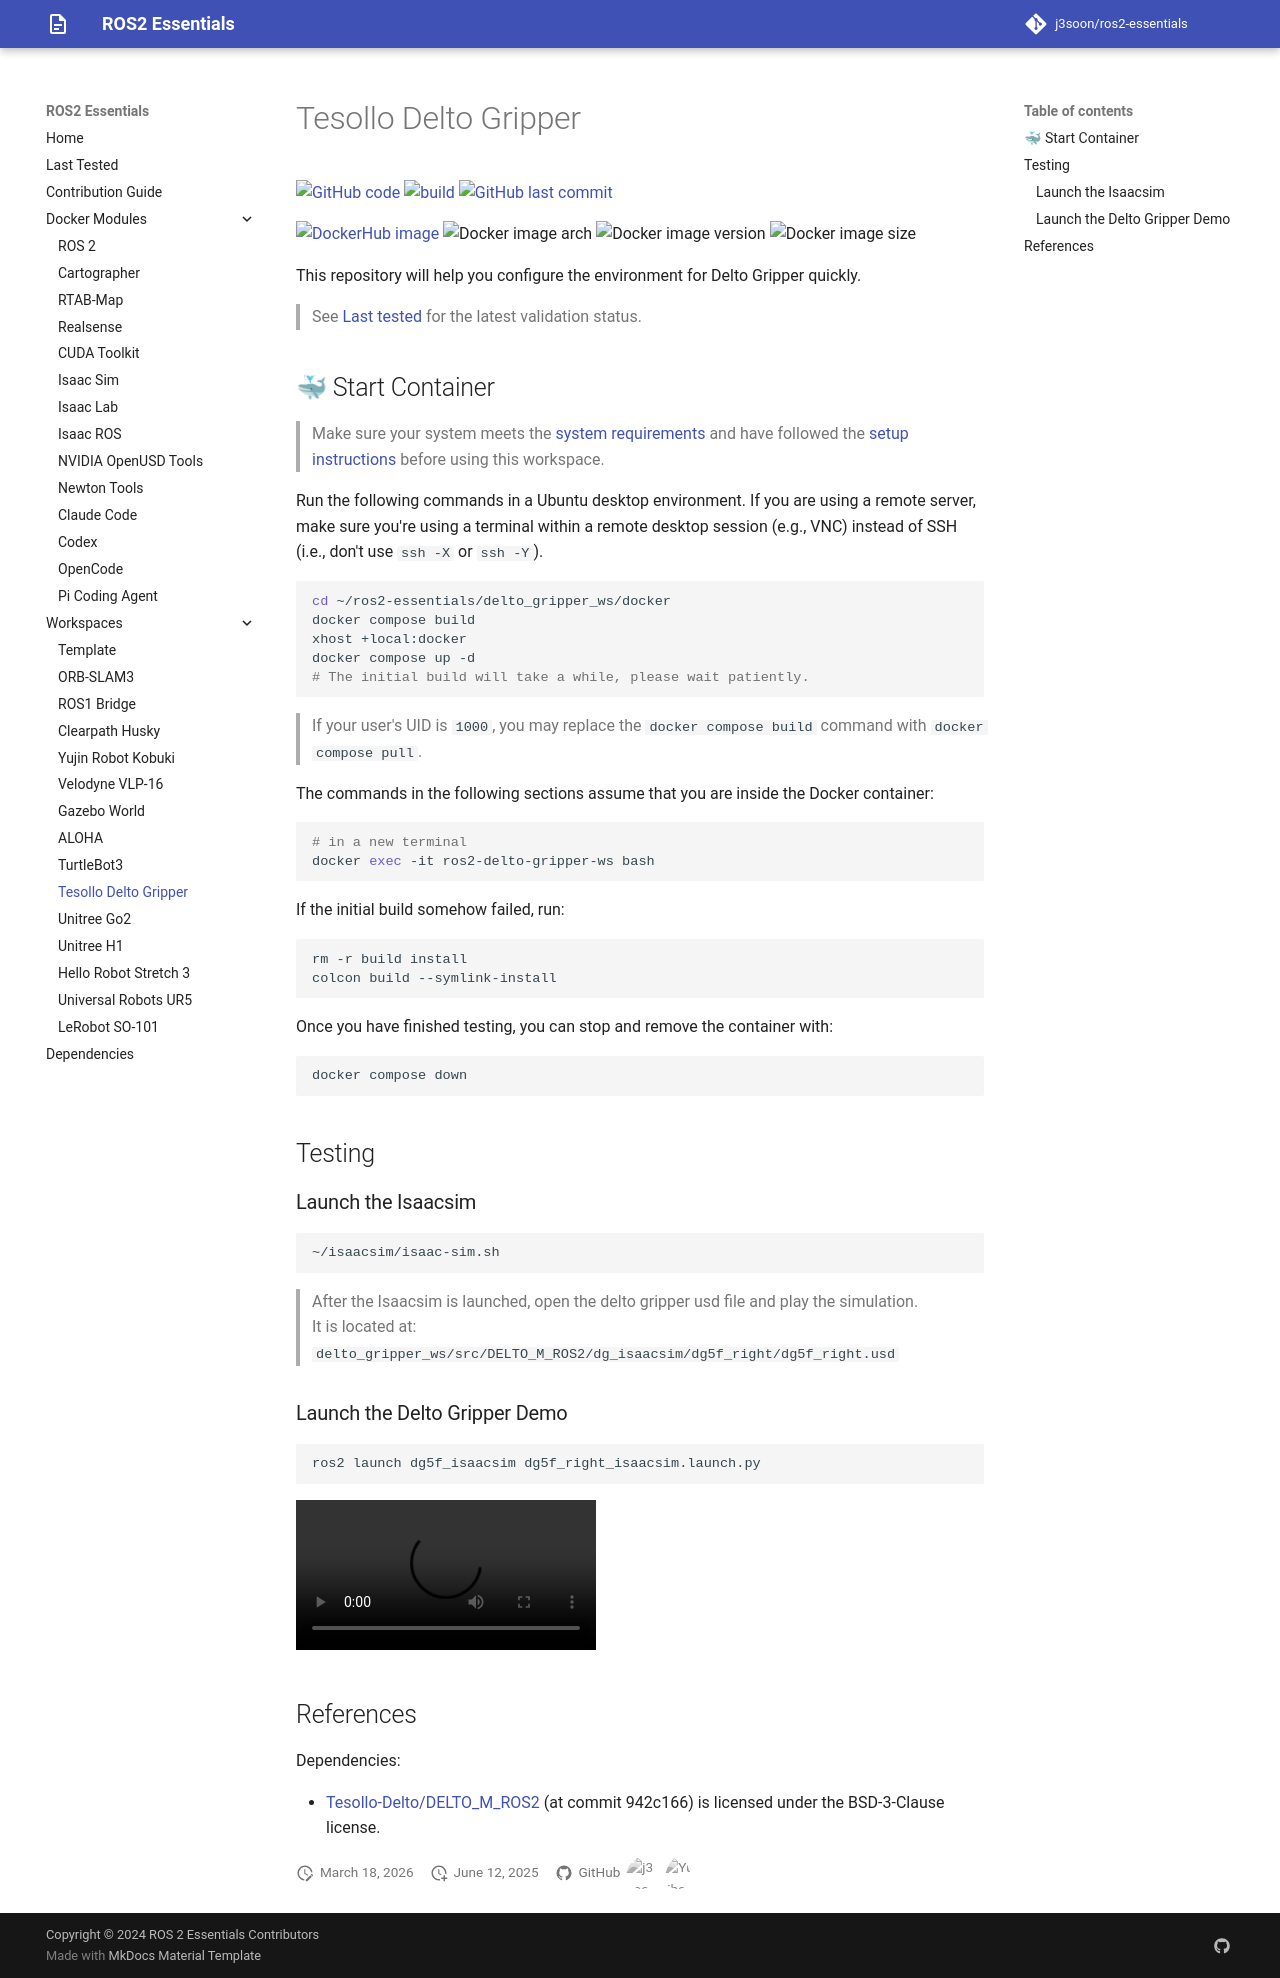

repository: j3soon/ros2-essentials · page: delto-gripper-ws/index.html · generator: mkdocs

# Tesollo Delto Gripper

[![GitHub code](https://img.shields.io/badge/code-blue?logo=github&label=github)](https://github.com/j3soon/ros2-essentials/tree/main/delto_gripper_ws)
[![build](https://img.shields.io/github/actions/workflow/status/j3soon/ros2-essentials/build-delto-gripper-ws.yaml?label=build)](https://github.com/j3soon/ros2-essentials/actions/workflows/build-delto-gripper-ws.yaml)
[![GitHub last commit](https://img.shields.io/github/last-commit/j3soon/ros2-essentials?path=delto_gripper_ws)](https://github.com/j3soon/ros2-essentials/commits/main/delto_gripper_ws)

[![DockerHub image](https://img.shields.io/badge/dockerhub-j3soon/ros2--delto--gripper--ws-important.svg?logo=docker)](https://hub.docker.com/r/j3soon/ros2-delto-gripper-ws/tags)
![Docker image arch](https://img.shields.io/badge/arch-amd64-blueviolet)
![Docker image version](https://img.shields.io/docker/v/j3soon/ros2-delto-gripper-ws)
![Docker image size](https://img.shields.io/docker/image-size/j3soon/ros2-delto-gripper-ws)

This repository will help you configure the environment for Delto Gripper quickly.

> See [Last tested](../last-tested.md) for the latest validation status.

## 🐳 Start Container

> Make sure your system meets the [system requirements](https://j3soon.github.io/ros2-essentials/#system-requirements) and have followed the [setup instructions](https://j3soon.github.io/ros2-essentials/#setup) before using this workspace.

Run the following commands in a Ubuntu desktop environment. If you are using a remote server, make sure you're using a terminal within a remote desktop session (e.g., VNC) instead of SSH (i.e., don't use `ssh -X` or `ssh -Y`).

```sh
cd ~/ros2-essentials/delto_gripper_ws/docker
docker compose build
xhost +local:docker
docker compose up -d
# The initial build will take a while, please wait patiently.
```

> If your user's UID is `1000`, you may replace the `docker compose build` command with `docker compose pull`.

The commands in the following sections assume that you are inside the Docker container:

```sh
# in a new terminal
docker exec -it ros2-delto-gripper-ws bash
```

If the initial build somehow failed, run:

```sh
rm -r build install
colcon build --symlink-install
```

Once you have finished testing, you can stop and remove the container with:

```sh
docker compose down
```

## Testing

### Launch the Isaacsim

```bash
~/isaacsim/isaac-sim.sh
```

> After the Isaacsim is launched, open the delto gripper usd file and play the simulation.  
> It is located at: `delto_gripper_ws/src/DELTO_M_ROS2/dg_isaacsim/dg5f_right/dg5f_right.usd`

### Launch the Delto Gripper Demo

```bash
ros2 launch dg5f_isaacsim dg5f_right_isaacsim.launch.py
```

<video controls>
  <source src="assets/preview-video.mp4" type="video/mp4">
  Your browser does not support the video tag.
</video>

## References

Dependencies:

- [Tesollo-Delto/DELTO_M_ROS2](https://github.com/Tesollo-Delto/DELTO_M_ROS2) (at commit 942c166) is licensed under the BSD-3-Clause license.
